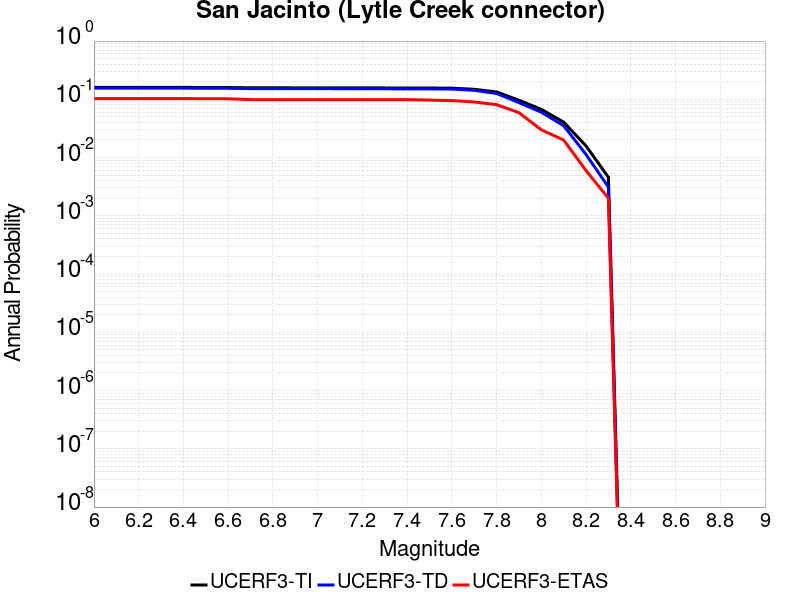

Values plotted in this chart, from the file beside it:
Magnitude, UCERF3-TI Prob, UCERF3-TD Prob, UCERF3-ETAS Prob
6.0, 0.1602, 0.1554, 0.103
6.1, 0.1602, 0.1554, 0.103
6.2, 0.1602, 0.1554, 0.103
6.3, 0.1602, 0.1554, 0.103
6.4, 0.1602, 0.1554, 0.103
6.5, 0.1594, 0.1545, 0.102
6.6, 0.1594, 0.1545, 0.102
6.7, 0.1577, 0.1528, 0.099
6.8, 0.1576, 0.1527, 0.099
6.9, 0.1575, 0.1525, 0.099
7.0, 0.1574, 0.1523, 0.099
7.1, 0.1572, 0.1521, 0.099
7.2, 0.157, 0.1518, 0.099
7.3, 0.1568, 0.1515, 0.099
7.4, 0.1566, 0.1512, 0.099
7.5, 0.1562, 0.1508, 0.097
7.6, 0.1555, 0.15, 0.095
7.7, 0.1486, 0.1426, 0.09
7.8, 0.1338, 0.1261, 0.081
7.9, 0.09649, 0.08786, 0.059
8.0, 0.06725, 0.06012, 0.03
8.1, 0.04066, 0.03523, 0.02
8.2, 0.01586, 0.01132, 0.006
8.3, 0.004589, 0.003121, 0.002
